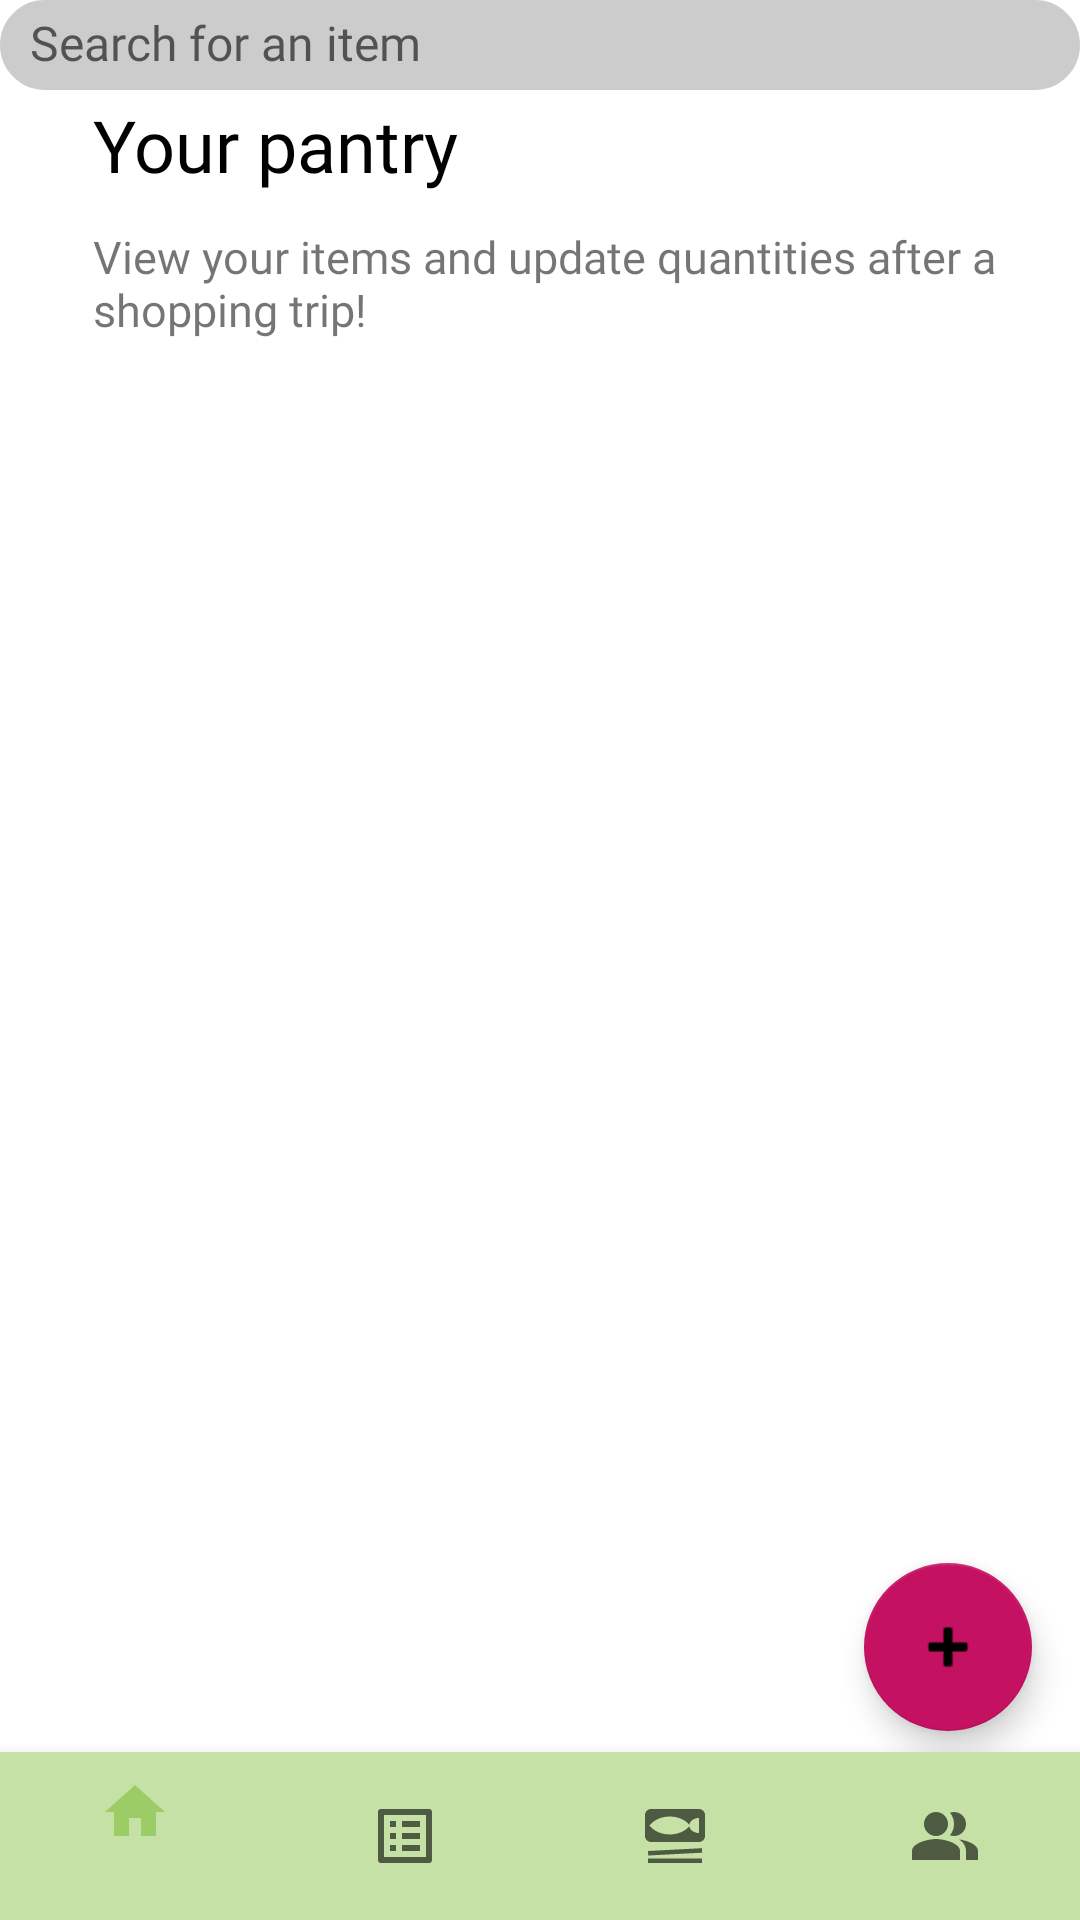

This screen was rendered from an Android layout file. Write that file and the resources it references.
<!-- AndroidManifest.xml: application theme Theme.Team11FinalProject -->
<!-- res/layout/pantry_screen.xml -->
<?xml version="1.0" encoding="utf-8"?>
<androidx.constraintlayout.widget.ConstraintLayout
    xmlns:android="http://schemas.android.com/apk/res/android"
    xmlns:app="http://schemas.android.com/apk/res-auto"
    xmlns:tools="http://schemas.android.com/tools"
    android:layout_width="match_parent"
    android:layout_height="match_parent">

    <EditText
        android:id="@+id/search_for_an_item_text"
        android:layout_width="360dp"
        android:layout_height="30dp"
        android:autofillHints=""
        android:background="@drawable/radius"
        android:ems="10"
        android:fontFamily="@font/inter_regular"
        android:gravity="start|top"
        android:hint="@string/search_for_an_item"
        android:inputType="textMultiLine"
        android:paddingHorizontal="10dp"
        android:paddingVertical="5dp"
        android:textSize="16sp"
        tools:ignore="TouchTargetSizeCheck,TextContrastCheck"
        tools:layout_editor_absoluteX="31dp"
        tools:layout_editor_absoluteY="124dp" />

    <com.google.android.material.floatingactionbutton.FloatingActionButton
        android:id="@+id/floatingActionButton"
        android:layout_width="wrap_content"
        android:layout_height="wrap_content"
        android:layout_marginStart="13dp"
        android:layout_marginTop="28dp"
        android:layout_marginEnd="16dp"
        android:layout_marginBottom="7dp"
        android:clickable="true"
        android:contentDescription="TODO"
        app:backgroundTint="#C51162"
        app:layout_constraintBottom_toTopOf="@+id/nav_bar"
        app:layout_constraintEnd_toEndOf="parent"
        app:layout_constraintHorizontal_bias="1.0"
        app:layout_constraintVertical_bias="1.0"
        app:srcCompat="@android:drawable/ic_input_add" />

    <com.google.android.material.bottomnavigation.BottomNavigationView
        android:id="@+id/nav_bar"
        android:layout_width="match_parent"
        android:layout_height="wrap_content"
        android:background="@color/green_200"
        app:layout_constraintBottom_toBottomOf="parent"
        app:layout_constraintEnd_toEndOf="parent"
        app:layout_constraintHorizontal_bias="0.0"
        app:layout_constraintStart_toStartOf="parent"
        app:menu="@menu/bottom_nav_menu" />

    <TextView
        android:id="@+id/pantry_title_text"
        android:layout_width="wrap_content"
        android:layout_height="wrap_content"
        android:layout_marginStart="31dp"
        android:layout_marginTop="32dp"
        android:layout_marginEnd="216dp"
        android:fontFamily="@font/inter_bold"
        android:text="@string/pantry_title_text"
        android:textColor="@color/black"
        android:textSize="24sp"
        app:layout_constraintEnd_toEndOf="parent"
        app:layout_constraintHorizontal_bias="0.0"
        app:layout_constraintStart_toStartOf="parent"
        app:layout_constraintTop_toTopOf="parent" />

    <TextView
        android:id="@+id/community_info_text"
        android:layout_width="345dp"
        android:layout_height="49dp"
        android:layout_marginStart="31dp"
        android:layout_marginTop="11dp"
        android:fontFamily="@font/inter_light"
        android:text="@string/pantry_info"
        android:textSize="15sp"
        app:layout_constraintStart_toStartOf="parent"
        app:layout_constraintTop_toBottomOf="@+id/pantry_title_text" />

</androidx.constraintlayout.widget.ConstraintLayout>
<!-- resources referenced by this layout -->
<resources>
  <color name="black">#FF000000</color>
  <color name="green_200">#C5E1A5</color>
  <!-- drawable radius (drawable) -->
  <?xml version="1.0" encoding="utf-8"?>
  <shape
      xmlns:android="http://schemas.android.com/apk/res/android"
      android:shape="rectangle">
      <corners android:radius="20dp" />
      <stroke android:width="2dp" android:color="#ccc" />
      <solid android:color="#ccc"/>
  </shape>
  <string name="pantry_info">View your items and update quantities after a shopping trip!</string>
  <string name="pantry_title_text">Your pantry</string>
  <string name="search_for_an_item">Search for an item</string>
  <style name="Theme.Team11FinalProject" parent="Theme.MaterialComponents.DayNight.NoActionBar">
          
          <item name="colorPrimary">@color/green_400</item>
          <item name="colorPrimaryVariant">@color/green_700</item>
          <item name="colorOnPrimary">@color/white</item>
          
          <item name="colorAccent">@color/pink_a700</item>
          <item name="colorSecondaryVariant">@color/pink_a100</item>
          <item name="colorOnSecondary">@color/black</item>
          
  
          <item name="android:statusBarColor">?attr/colorPrimaryVariant</item>
  
          
  
  
      </style>
  <color name="green_400">#9CCC65</color>
  <color name="green_700">#689F38</color>
  <color name="white">#FFFFFFFF</color>
  <color name="pink_a700">#C51162</color>
  <color name="pink_a100">#FF80AB</color>
</resources>
